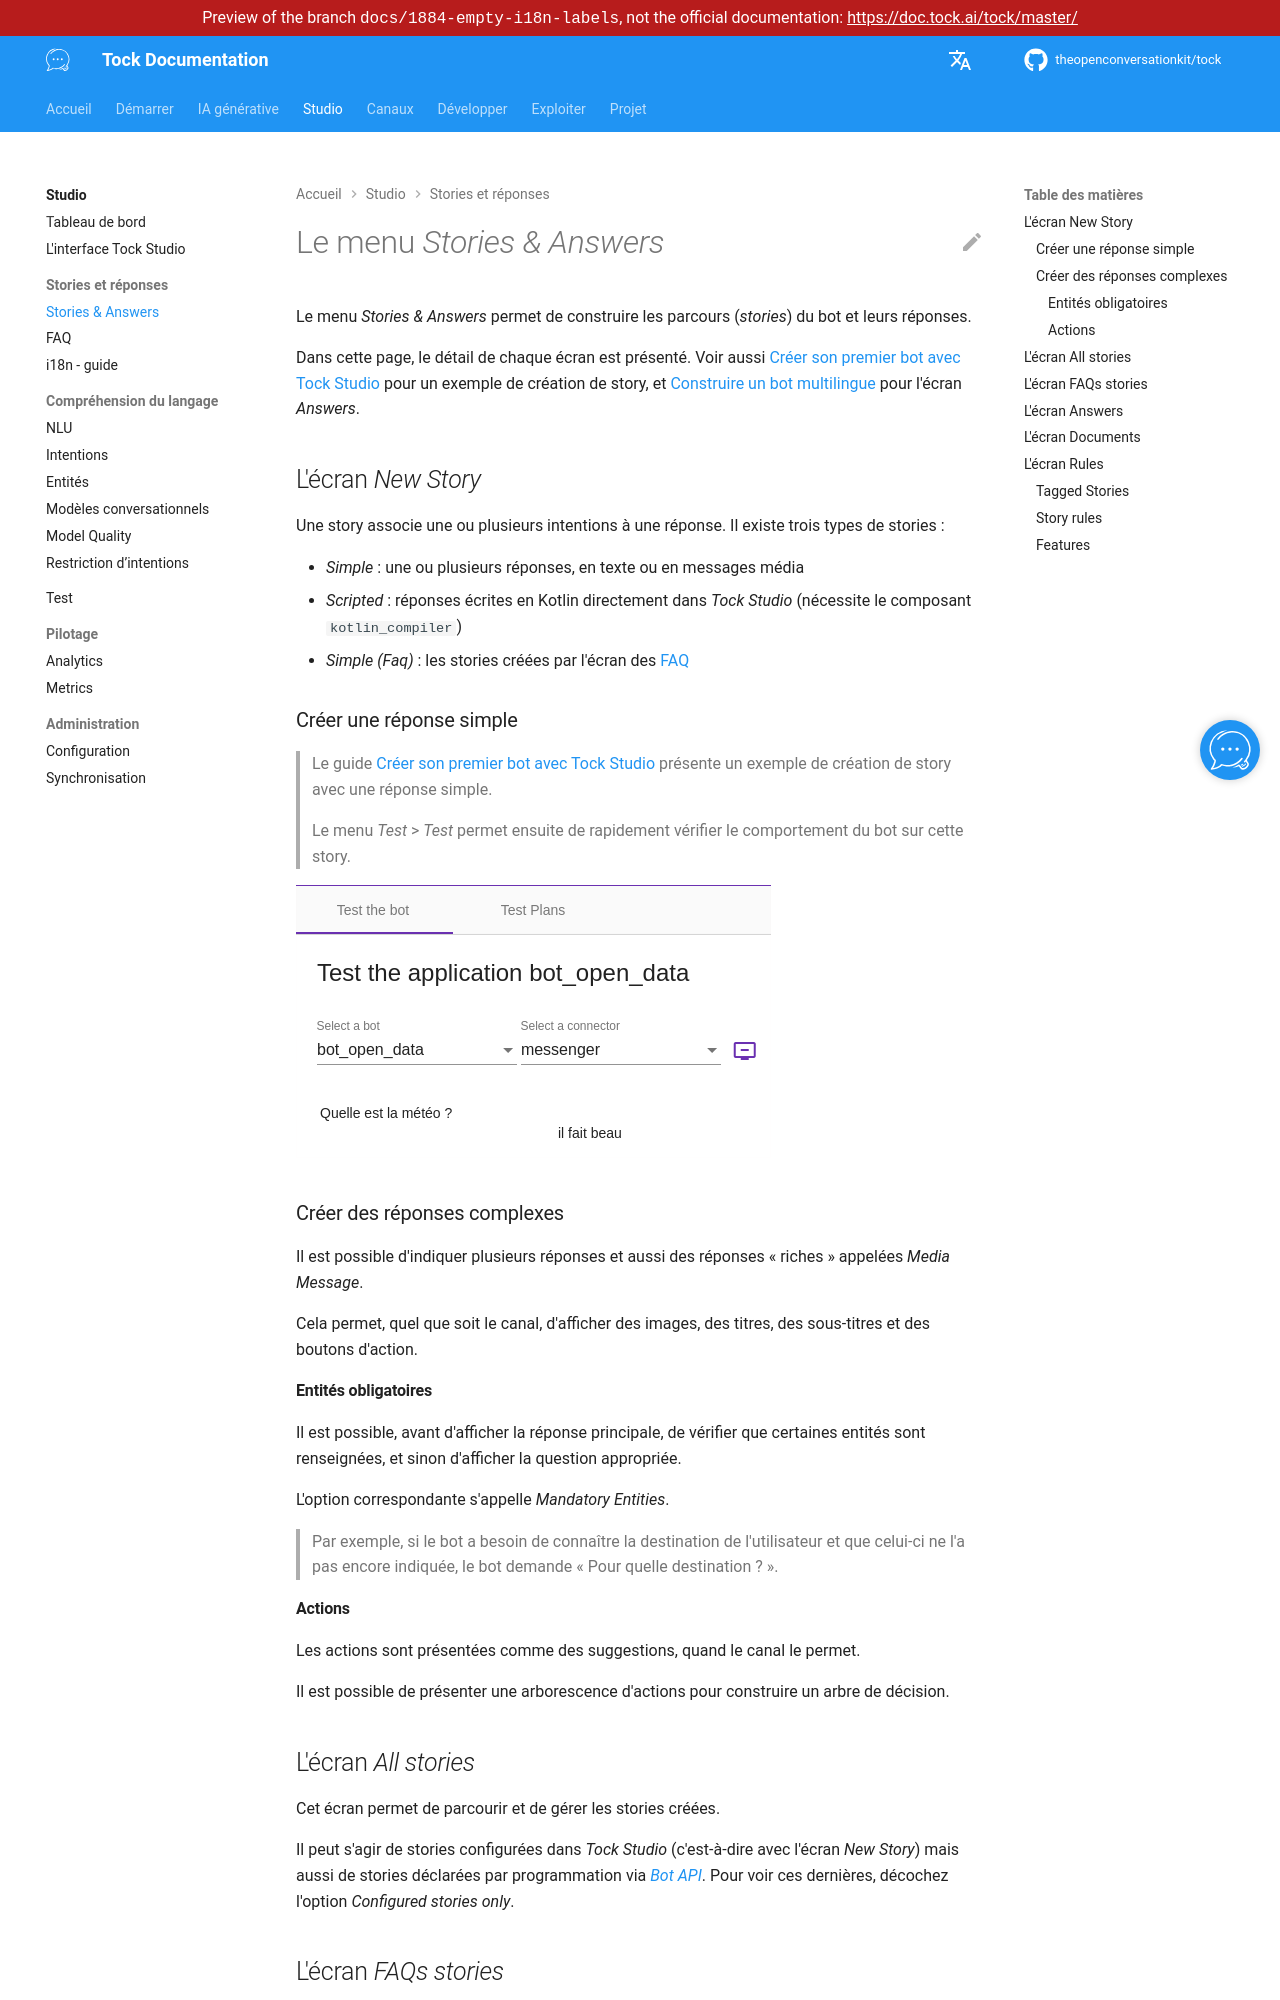

repository: theopenconversationkit/tock · page: preview/docs-1884-empty-i18n-labels/fr/studio/stories-and-answers.html · generator: mkdocs

---
title: Stories & Answers
description: "Construire les parcours (stories) d'un bot et leurs réponses dans Tock Studio."
---

# Le menu _Stories & Answers_

Le menu _Stories & Answers_ permet de construire les parcours (_stories_) du bot et leurs réponses.

Dans cette page, le détail de chaque écran est présenté. Voir aussi
[Créer son premier bot avec Tock Studio](../getting-started/first-bot-studio.md) pour un exemple de création
de story, et [Construire un bot multilingue](i18n.md) pour l'écran _Answers_.

## L'écran _New Story_

Une story associe une ou plusieurs intentions à une réponse. Il existe trois types de stories :

* _Simple_ : une ou plusieurs réponses, en texte ou en messages média
* _Scripted_ : réponses écrites en Kotlin directement dans _Tock Studio_ (nécessite le composant `kotlin_compiler`)
* _Simple (Faq)_ : les stories créées par l'écran des [FAQ](faq.md)

### Créer une réponse simple

> Le guide [Créer son premier bot avec Tock Studio](../getting-started/first-bot-studio.md) présente
> un exemple de création de story avec une réponse simple.
>
> Le menu _Test_ > _Test_ permet ensuite de rapidement vérifier le comportement du bot sur cette story.

![Tester la réponse dédiée](../img/build-2.png "Tester la réponse dédiée")

### Créer des réponses complexes

Il est possible d'indiquer plusieurs réponses et aussi des réponses « riches » appelées _Media Message_.

Cela permet, quel que soit le canal, d'afficher des images, des titres, des sous-titres et des boutons d'action.

#### Entités obligatoires

Il est possible, avant d'afficher la réponse principale, de vérifier que certaines entités
sont renseignées, et sinon d'afficher la question appropriée.

L'option correspondante s'appelle _Mandatory Entities_.

> Par exemple, si le bot a besoin de connaître la destination de l'utilisateur et que celui-ci ne l'a pas encore indiquée,
> le bot demande « Pour quelle destination ? ».

#### Actions

Les actions sont présentées comme des suggestions, quand le canal le permet.

Il est possible de présenter une arborescence d'actions pour construire un arbre de décision.
